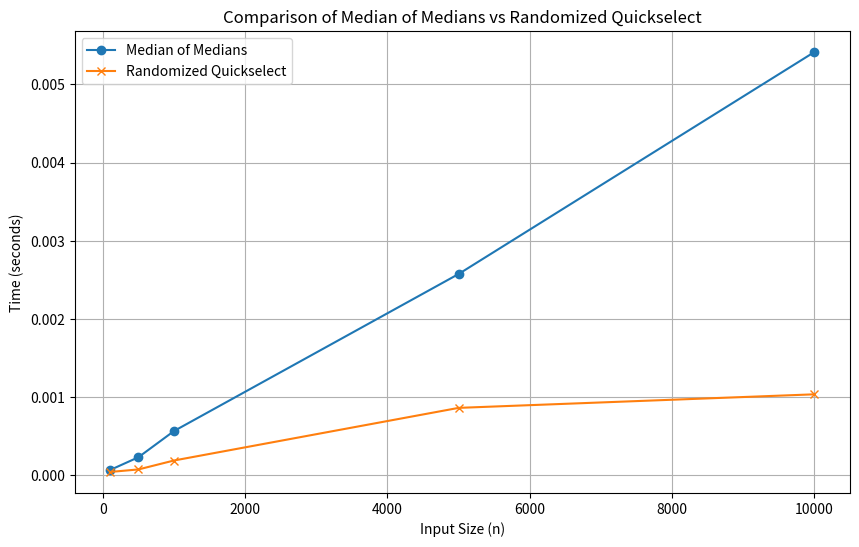

Generate this figure with matplotlib:
import random
import time
import matplotlib.pyplot as plt
import numpy as np

# --- Median of Medians (Deterministic) ---
def median_of_medians(arr, k):
    if len(arr) <= 5:
        return sorted(arr)[k]
    
    sublists = [arr[i:i + 5] for i in range(0, len(arr), 5)]
    medians = [sorted(sublist)[len(sublist) // 2] for sublist in sublists]
    
    pivot = median_of_medians(medians, len(medians) // 2)
    
    low = [x for x in arr if x < pivot]
    high = [x for x in arr if x > pivot]
    
    pivot_rank = len(low)
    
    if k < pivot_rank:
        return median_of_medians(low, k)
    elif k > pivot_rank:
        return median_of_medians(high, k - pivot_rank - 1)
    else:
        return pivot

# --- Randomized Quickselect ---
def randomized_partition(arr, low, high):
    pivot_index = random.randint(low, high)
    arr[pivot_index], arr[high] = arr[high], arr[pivot_index]
    pivot = arr[high]
    i = low - 1
    
    for j in range(low, high):
        if arr[j] <= pivot:
            i += 1
            arr[i], arr[j] = arr[j], arr[i]
    
    arr[i + 1], arr[high] = arr[high], arr[i + 1]
    return i + 1

def randomized_quickselect(arr, low, high, k):
    if low == high:
        return arr[low]
    
    pivot_index = randomized_partition(arr, low, high)
    
    if pivot_index == k:
        return arr[pivot_index]
    elif k < pivot_index:
        return randomized_quickselect(arr, low, pivot_index - 1, k)
    else:
        return randomized_quickselect(arr, pivot_index + 1, high, k)

def find_kth_smallest_random(arr, k):
    return randomized_quickselect(arr, 0, len(arr) - 1, k)

# --- Empirical Comparison ---
def compare_algorithms():
    input_sizes = [100, 500, 1000, 5000, 10000]
    times_mom = []
    times_rqs = []
    
    for size in input_sizes:
        # Generate a random array for each test case
        arr_random = random.sample(range(1, 100000), size)
        k = random.randint(0, size - 1)
        
        # Measure time for Median of Medians
        start_time = time.time()
        median_of_medians(arr_random.copy(), k)
        times_mom.append(time.time() - start_time)
        
        # Measure time for Randomized Quickselect
        start_time = time.time()
        find_kth_smallest_random(arr_random.copy(), k)
        times_rqs.append(time.time() - start_time)
    
    # Plot the results
    plt.figure(figsize=(10, 6))
    plt.plot(input_sizes, times_mom, label="Median of Medians", marker='o')
    plt.plot(input_sizes, times_rqs, label="Randomized Quickselect", marker='x')
    plt.xlabel("Input Size (n)")
    plt.ylabel("Time (seconds)")
    plt.title("Comparison of Median of Medians vs Randomized Quickselect")
    plt.legend()
    plt.grid(True)
    plt.show()

# --- Running the comparison ---
compare_algorithms()
